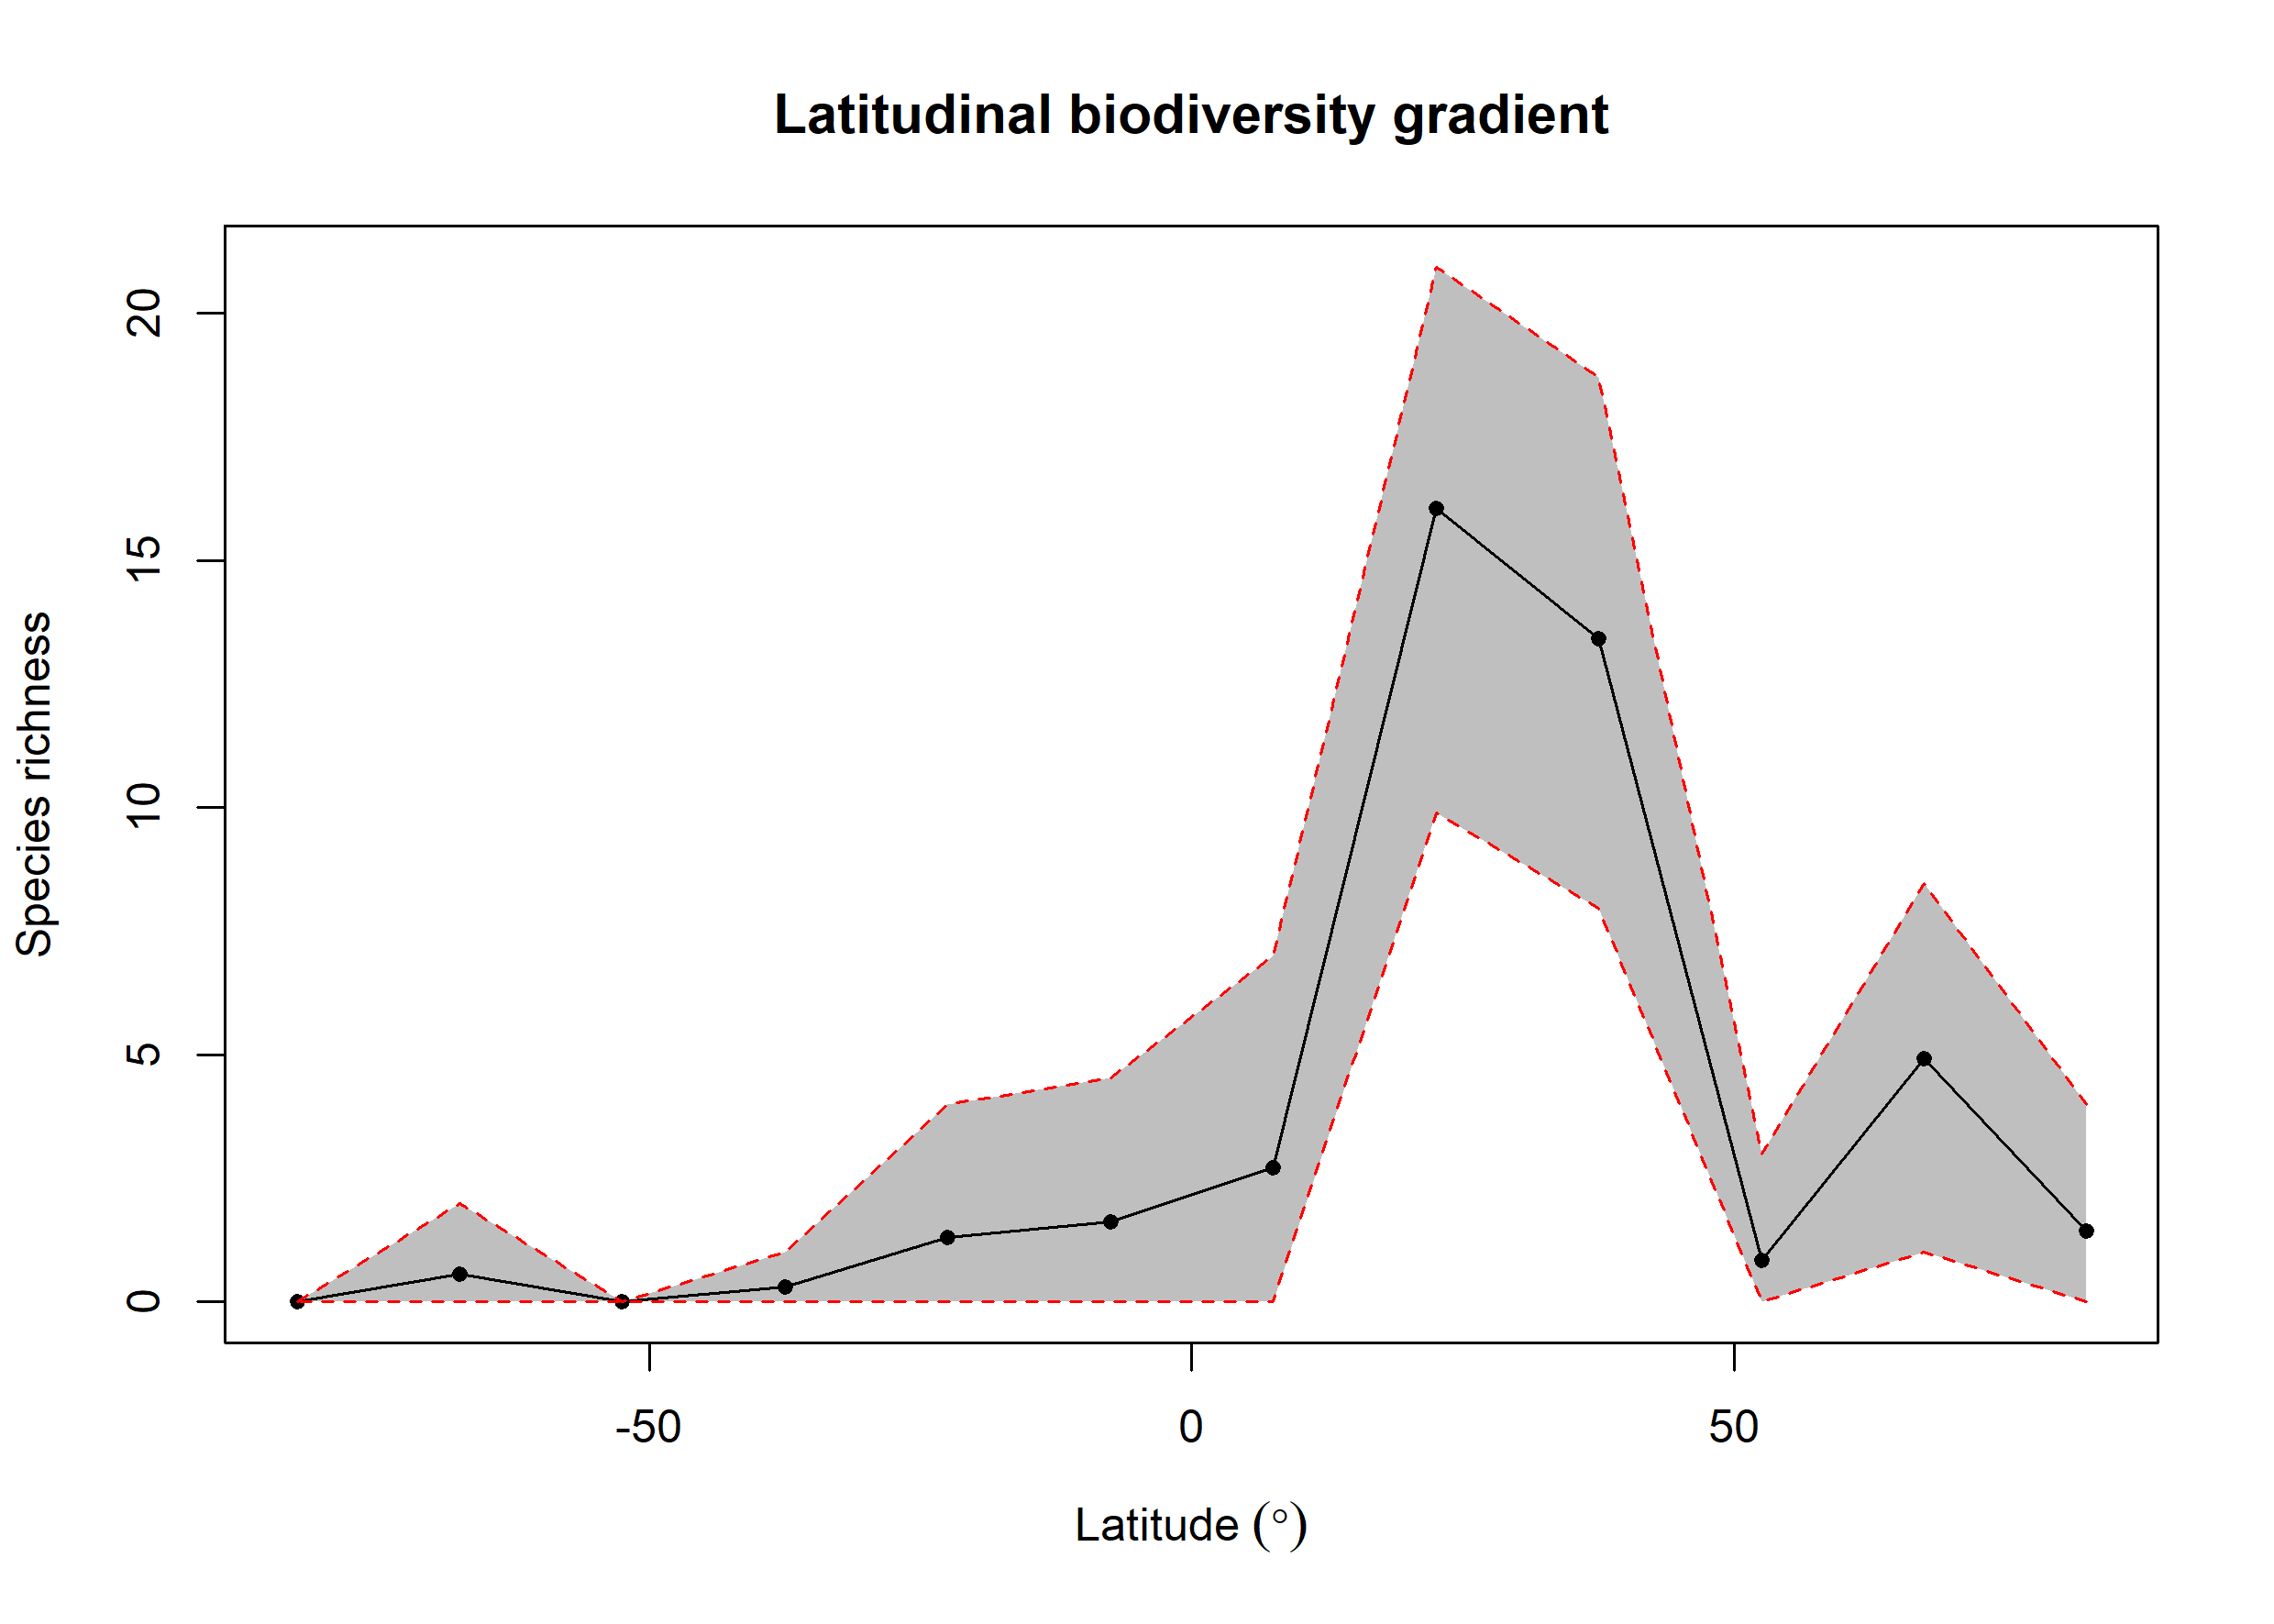

The data file committed next to this chart (first rows):
bin, max, min, mid, hemisphere, mean_richness, CI.Lower, CI.Upper
1, 90, 75, 82.5, N, 1.44, 0, 4
2, 75, 60, 67.5, N, 4.924, 1, 8.469
3, 60, 45, 52.5, N, 0.85, 0, 3
4, 45, 30, 37.5, N, 13.41, 7.967, 18.71
5, 30, 15, 22.5, N, 16.06, 9.889, 20.94
6, 15, 0, 7.5, N, 2.72, 0, 6.995
7, 0, -15, -7.5, S, 1.62, 0, 4.524
8, -15, -30, -22.5, S, 1.3, 0, 4
9, -30, -45, -37.5, S, 0.31, 0, 1
10, -45, -60, -52.5, S, NA, NA, NA
11, -60, -75, -67.5, S, 0.56, 0, 2
12, -75, -90, -82.5, S, NA, NA, NA
